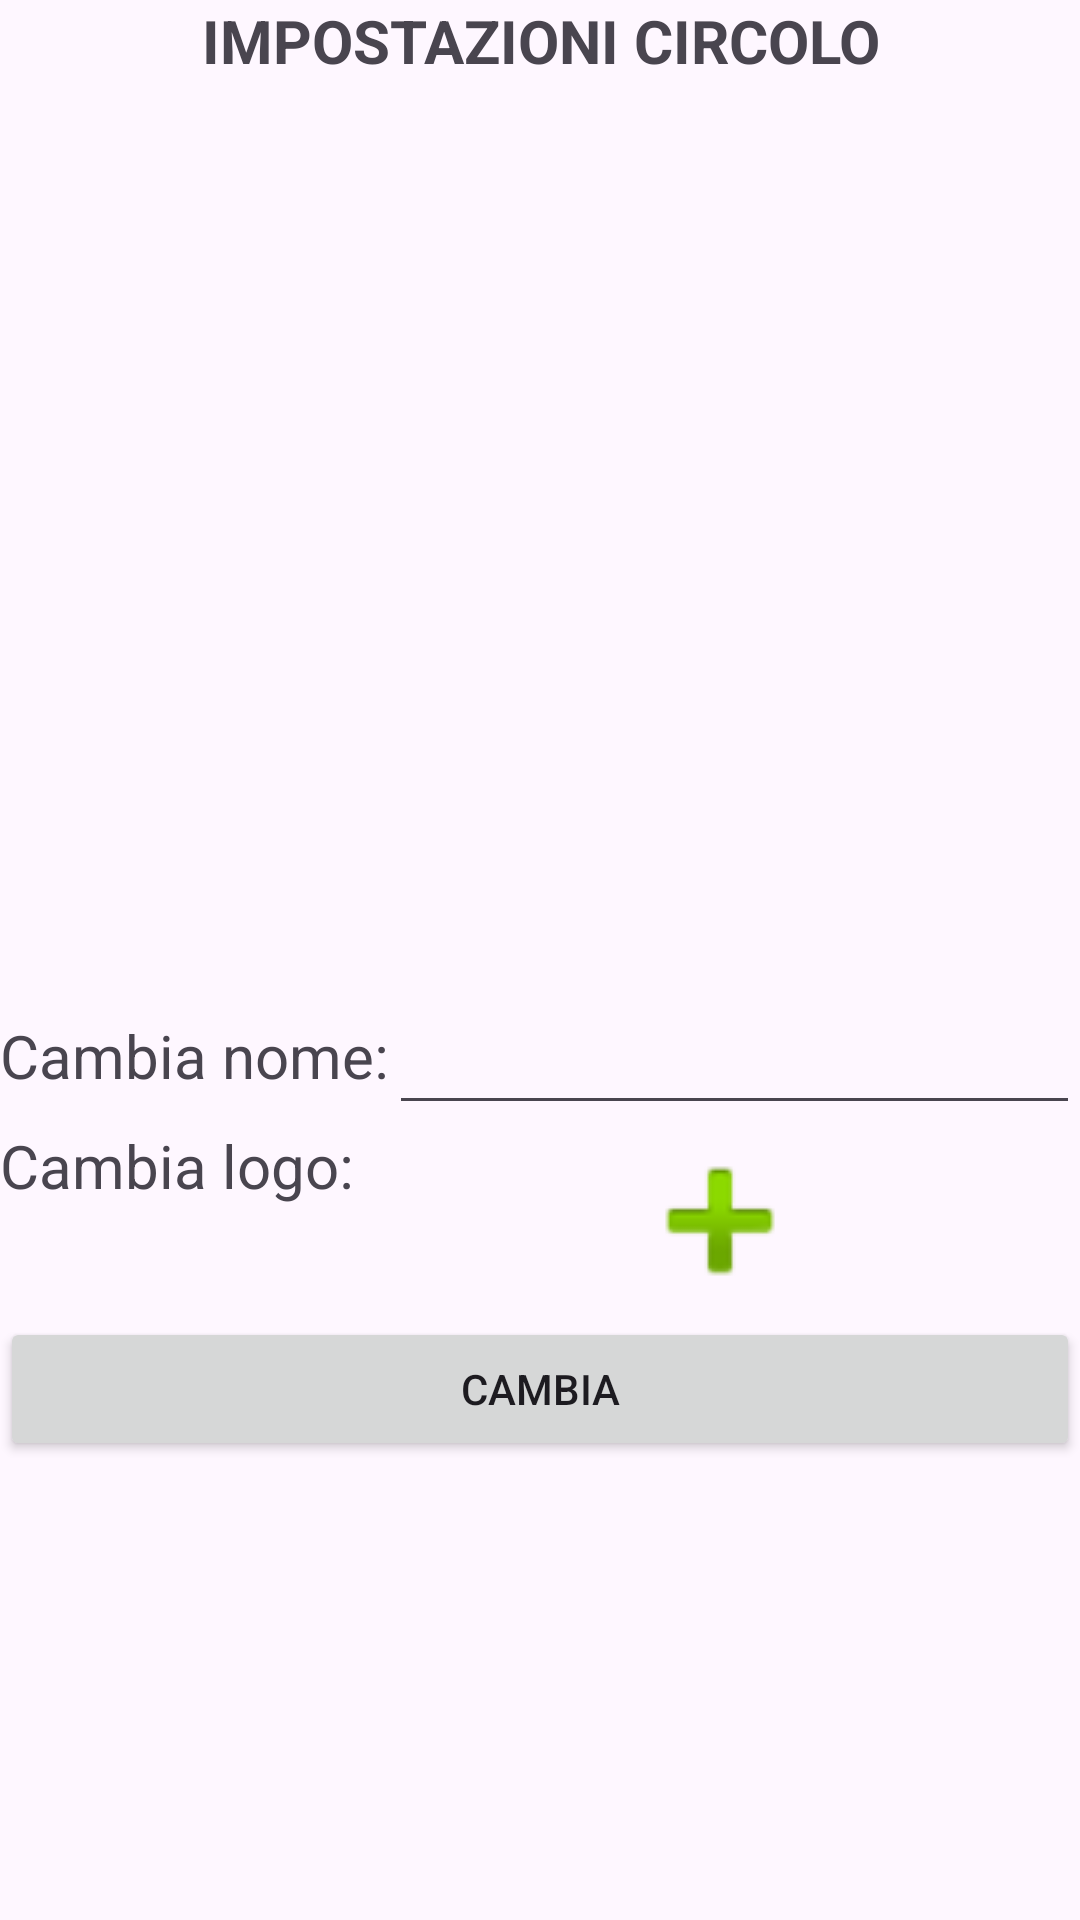

Reconstruct the res/layout file that produces this screen, plus the resources it refers to.
<!-- AndroidManifest.xml: application theme Base.Theme.Padel -->
<!-- res/layout/activity_gestione_circolo.xml -->
<?xml version="1.0" encoding="utf-8"?>
<LinearLayout xmlns:android="http://schemas.android.com/apk/res/android"
    xmlns:app="http://schemas.android.com/apk/res-auto"
    xmlns:tools="http://schemas.android.com/tools"
    android:id="@+id/main"
    android:layout_width="match_parent"
    android:layout_height="match_parent"
    android:orientation="vertical"
    tools:context=".Activity.GestioneCircoloActivity">

    <TextView
        android:id="@+id/textView8"
        android:layout_width="match_parent"
        android:layout_height="wrap_content"
        android:text="IMPOSTAZIONI CIRCOLO"
        android:textAlignment="center"
        android:textSize="20dp"
        android:textStyle="bold" />

    <LinearLayout
        android:layout_width="match_parent"
        android:layout_height="wrap_content"
        android:layout_marginTop="300dp"
        android:orientation="horizontal">

        <TextView
            android:id="@+id/textView9"
            android:layout_width="wrap_content"
            android:layout_height="wrap_content"

            android:text="Cambia nome:"
            android:textSize="20dp" />

        <EditText
            android:id="@+id/changeName"
            android:layout_width="match_parent"

            android:layout_height="wrap_content"
            android:inputType="text"
            android:minHeight="48dp"
            tools:ignore="SpeakableTextPresentCheck" />

    </LinearLayout>

    <LinearLayout
        android:layout_width="match_parent"
        android:layout_height="wrap_content"
        android:orientation="horizontal">

        <TextView
            android:id="@+id/textView10"
            android:layout_width="wrap_content"
            android:layout_height="wrap_content"
            android:text="Cambia logo:"
            android:textSize="20dp" />

        <com.google.android.material.imageview.ShapeableImageView
            android:id="@+id/imgLogoGestione"
            android:layout_width="64dp"
            android:layout_height="64dp"
            android:layout_marginStart="90dp"
            android:maxWidth="64dp"
            android:maxHeight="64dp"
            android:minWidth="64dp"
            android:minHeight="64dp"
            app:srcCompat="@android:drawable/ic_input_add" />

    </LinearLayout>

    <Button
        android:id="@+id/btnAvantiGestione"
        android:layout_width="match_parent"
        android:layout_height="wrap_content"
        android:onClick="avanti"
        android:text="CAMBIA" />
</LinearLayout>
<!-- resources referenced by this layout -->
<resources>
  <style name="Base.Theme.Padel" parent="Theme.Material3.Light.NoActionBar">
          
          
  
          <item name="colorPrimary">@color/colorPrimary</item>
          <item name="colorSecondary">@color/colorPrimary2</item>
      </style>
  <color name="colorPrimary"> #0947E8</color>
  <color name="colorPrimary2">#00A5FF</color>
</resources>
